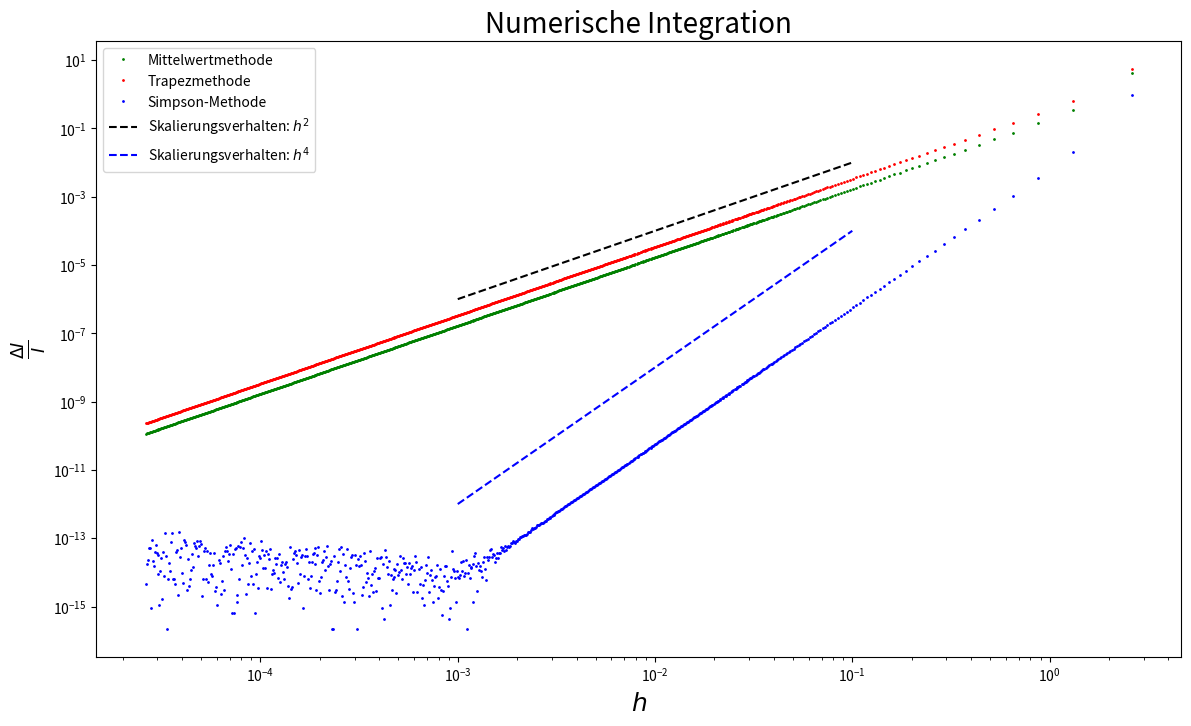

The matplotlib source for this figure:
"""
Aufgabe 2.1

Dieses Programm dient dem Kennenlernen elementarer numerischer Integrations-
methoden: der Mittelpunktsmethode, der Trapezmethode und der Simpson-Methode.
Zudem sollen die numerischen Fehler ebenjener Methoden in Abhaengigkeit von der
Intervallbreite der Integration dargestellt werden.
"""

from __future__ import division
import numpy as np
import matplotlib.pyplot as plt


def fa(x):
    """
    Gegebene Funktion aus Aufgabenstellung a)
    """
    return np.sin(2*x)
# Analytische Loesung des bestimmten Integrals aus a)
Inta = -0.25


def fb(x):
    """
    Gegebene Funktion aus Aufgabenstellung b)
    """
    return np.exp(-100 * x**2)
# Genaeherte Loesung des bestimmten Integrals aus b)
Intb = 0.177245


def fc(x):
    """
    Gegebene Funktion aus Aufgabenstellung c)
    """
    return (1.0 + np.sign(x))/2
# Analytische Loesung des bestimmten Integrals aus c)
Intc = np.pi/3


def middle(func, a, b, n):
    """
    Berechnet numerisch mittels der Mittelwertmethode das bestimmte Integral
    der Funktion func von a bis b mit der Intervallanzahl n
    """
    width = float((b - a)/n)                    # Intervallbreite
    x_i = np.linspace(a, b, n, endpoint=False)  # Erzeugung eines Arrays linker
    f_i = func(x_i + width/2)                   # Grenzen, Funktionswerte
    return sum(f_i) * width                     # werden in der Mitte genommen


def trapez(func, a, b, n):
    """
    Berechnet numerisch mittels der Trapezmethode das bestimmte Integral
    der Funktion func von a bis b mit der Intervallanzahl n
    """
    width = float(b - a)/n
    x_i = np.linspace(a, b, n + 1)              # Erzeugung eines Arrays linker
    f_i = (func(x_i[:-1]) + func(x_i[1:]))/2    # und rechter Grenzen, Fktwerte
    return sum(f_i) * width                     # zwischen beiden gemittelt


def simpson(func, a, b, n):
    """
    Berechnet numerisch mittels der Simpson-Methode das bestimmte Integral
    der Funktion func von a bis b mit der Intervallanzahl n
    """
    width = float(b - a)/(2*n)                  # halbe Breite
    x = np.linspace(a, b, 2*n + 1)              # Fktwerte wie Trapezmethode,
    f_i = (func(x[:-1]) + func(x[1:]))/2        # einmal halbe und ganze Breite
    f_j = (func(x[:-2:2]) + func(x[2::2]))/2    # mit entspr. Wichtung
    return 4/3 * sum(f_i) * width - 1/3 * sum(f_j) * width * 2

# feste obere und untere Integrationsgrenze als Parameter
A = -np.pi/2
B = np.pi/3

# Anzahl der verschiedenen Intervallanzahlen (int32) in logarithmischen Abstand
# allerdings Doppelung durch Rundung, mit np.unique() herausgefiltert
number = 1000
N_list = np.unique(np.int32(np.logspace(0, 5, number)))

# Intervallbreiten aus der Anzahl der Intervalle
h_list = (B - A)/N_list

# Arrays fuer die Betraege der relativen Fehler der drei Methoden
error_middle = np.zeros(len(N_list))
error_trapez = np.zeros(len(N_list))
error_simpson = np.zeros(len(N_list))

# Befuellen der Fehlerlisten innerhalb einer Schleife. Dies ist noetig, da
# innerhalb der Funktionen nicht ohne grossen Aufwand der Typ ndarray in den
# Aufruf von np.linspace() einzubetten ist
for z in range(len(N_list)):
    error_middle[z] = np.absolute((middle(fa, A, B, N_list[z]) - Inta)/Inta)
    error_trapez[z] = np.absolute((trapez(fa, A, B, N_list[z]) - Inta)/Inta)
    error_simpson[z] = np.absolute((simpson(fa, A, B, N_list[z]) - Inta)/Inta)


# Anlegen eines Plotfensters mit logarithmischer Achseneinteilung
fig = plt.figure(figsize=(14, 8))
ax = fig.add_subplot(111, xscale='log', yscale='log')

# Plotten der Fehler der verschiedenen Methoden als Punktplot
ax.plot(h_list, error_middle, 'g.', ms=2, label='Mittelwertmethode')
ax.plot(h_list, error_trapez, 'r.', ms=2, label='Trapezmethode')
ax.plot(h_list, error_simpson, 'b.', ms=2, label='Simpson-Methode')

# Plotten des Skalierungsverhaltens fuer die Methoden. Damit dadurch nicht der
# Plotbereich verzerrt wird, wird nur eine kuerzere Linie mittels des
# angelegten Arrays x gezeichnet
x = np.logspace(-3, -1, 100)
ax.plot(x, x**2, 'k--', label='Skalierungsverhalten: $h^2$')
ax.plot(x, x**4, 'b--', label='Skalierungsverhalten: $h^4$')

# Anzeigen der Legende an der bestmoeglichen Position
ax.legend(loc='best')
ax.set_xlabel('$h$', fontsize=18)
ax.set_ylabel(r"$\frac{\Delta I}{I}$", fontsize=18)
ax.set_title('Numerische Integration', fontsize=20)

plt.show()